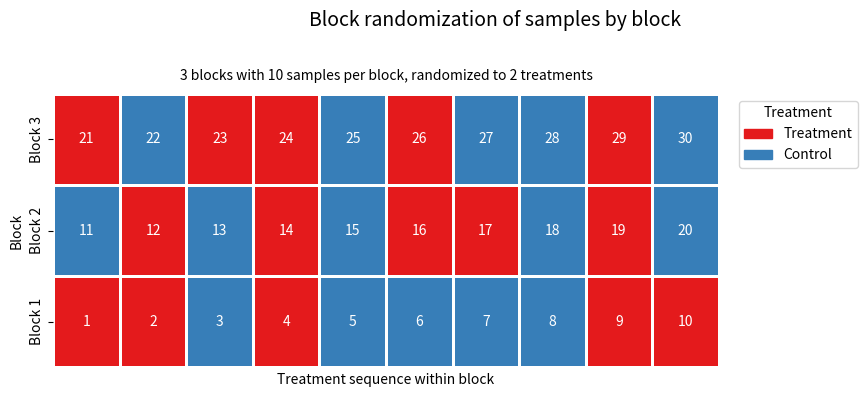

This chart was generated by the following Python code:
# This script generates a block randomization allocation sequence and visualizes it using a heatmap.
# It is a Python equivalent of the R script provided in the original task.
# The script includes functions to create the randomization schedule and plot the results.
# The generated plot is saved in a specified directory.

# The script uses the following libraries:
# - pandas: for data manipulation and DataFrame creation
# - matplotlib: for plotting the heatmap
# - seaborn: for enhanced visualization of the heatmap
# - numpy: for numerical operations
# - math: for mathematical operations
# - os: for file and directory operations
# - random: for randomization of treatment assignments
# pip3 install pandas matplotlib seaborn numpy 

import random
import pandas as pd
import math
import os
import matplotlib.pyplot as plt
import seaborn as sns
import numpy as np

def generate_block_randomization(n_target, treatment_labels, block_size_multiplier, block_prefix="Block "):
    """
    Generates a block randomization allocation sequence.

    Args:
        n_target (int): Target total number of samples. The function will generate
                        enough full blocks to meet or exceed this number.
        treatment_labels (list): A list of strings for treatment arm names (e.g., ["Treatment", "Control"]).
        block_size_multiplier (int): The number of times each treatment arm appears within a single block.
                                     The actual block size will be block_size_multiplier * number_of_treatment_arms.
        block_prefix (str): Prefix for block names (e.g., "Block ").

    Returns:
        pandas.DataFrame: A DataFrame with the randomization schedule, including columns
                          'id', 'block.id', 'block.size', and 'treatment'.
    """
    num_treatments = len(treatment_labels)
    if num_treatments == 0:
        raise ValueError("Treatment labels cannot be empty.")
    if block_size_multiplier <= 0:
        raise ValueError("Block size multiplier must be positive.")
        
    actual_block_size = block_size_multiplier * num_treatments
    
    # Determine number of blocks: enough to cover n_target
    # This matches R's blockrand behavior which typically completes blocks
    num_blocks_to_generate = math.ceil(n_target / actual_block_size)
    if num_blocks_to_generate == 0 and n_target > 0: # handles small n_target
        num_blocks_to_generate = 1
    
    all_subjects = []
    current_id = 1
    for i in range(int(num_blocks_to_generate)):
        block_id_str = f"{block_prefix}{i + 1}"
        
        # Create treatments for the current block
        treatments_in_block = []
        for label in treatment_labels:
            treatments_in_block.extend([label] * block_size_multiplier)
        
        random.shuffle(treatments_in_block) # Randomize treatments within the block
        
        for treatment in treatments_in_block:
            all_subjects.append({
                'id': current_id,
                'block.id': block_id_str,
                'block.size': actual_block_size,
                'treatment': treatment
            })
            current_id += 1
            
    df = pd.DataFrame(all_subjects)
    
    # If n_target is not a multiple of actual_block_size, blockrand usually returns
    # more than n_target. If the user wanted exactly n_target (and it's less than generated)
    # they might truncate. For the R script's parameters n=30, actual_block_size=10,
    # this is an exact match.
    # If strict truncation to n_target is desired even if it splits a block:
    # df = df.iloc[:n_target]
    
    return df

def main():
    # Parameters from the R script
    n_total = 30  # target number of samples
    num_levels = 2 # number of treatment arms (derived from treatment_labels)
    treatment_labels = ["Treatment", "Control"] # arm names
    block_size_multiplier = 5 # R's block.sizes = c(5); each treatment appears 5 times per block
    block_prefix_str = "Block " # block names

    # Create block randomization allocation sequence
    df_block_rand = generate_block_randomization(
        n_target=n_total,
        treatment_labels=treatment_labels,
        block_size_multiplier=block_size_multiplier,
        block_prefix=block_prefix_str
    )

    # Add sequential position within each block
    df_block_rand['position_in_block'] = df_block_rand.groupby('block.id', sort=False).cumcount() + 1

    print("Generated Block Randomization Data:")
    print(df_block_rand)
    print("\n")

    # Create visualization
    # Map treatments to numerical values for heatmap coloring
    unique_treatments = df_block_rand['treatment'].unique()
    treatment_map = {label: i for i, label in enumerate(unique_treatments)}
    df_block_rand['treatment_num'] = df_block_rand['treatment'].map(treatment_map)

    # Pivot table for heatmap: y-axis as block.id, x-axis as position_in_block
    heatmap_data = df_block_rand.pivot_table(
        index='block.id', 
        columns='position_in_block', 
        values='treatment_num'
    )

    # Sort blocks for plotting consistency (e.g., "Block 1", "Block 2", ...)
    # R's ggplot used factor(block.id, levels = rev(unique(block.id)))
    # This means "Block 1" at the bottom, "Block N" at the top.
    # Seaborn heatmap plots index 0 at the top. So we want the sorted unique block.id.
    # If blocks are ["Block 1", "Block 2", "Block 3"], rev(unique) is ["Block 3", "Block 2", "Block 1"].
    # Heatmap with this index order will put "Block 3" at top.
    # To have "Block 1" at the bottom, we want the natural sort order for the index, 
    # and then ensure the y-axis is displayed inverted or labels interpreted accordingly.
    # Let's ensure blocks are naturally sorted for the pivot, then let heatmap handle display.
    
    # Natural sort for block IDs (e.g., "Block 1", "Block 2", ..., "Block 10")
    # This will be important if block numbers go into double digits.
    block_order_sorted_natural = sorted(df_block_rand['block.id'].unique(), 
                                   key=lambda x: int(x.replace(block_prefix_str, '')))
                                   
    heatmap_data = heatmap_data.reindex(block_order_sorted_natural)


    # Get corresponding 'id' values for annotations
    id_data_pivot = df_block_rand.pivot_table(
        index='block.id',
        columns='position_in_block',
        values='id'
    ).reindex(block_order_sorted_natural)

    # Create the plot
    fig, ax = plt.subplots(figsize=(10, max(4, len(heatmap_data.index) * 0.6))) # Dynamic height
    
    # Choose colors similar to R's Set1
    # Ensure enough colors if more than 2 treatments
    palette_colors = sns.color_palette("Set1", n_colors=len(unique_treatments)) 

    sns.heatmap(
        heatmap_data,
        ax=ax,
        cmap=palette_colors,
        linewidths=2, # Creates separation similar to R's geom_tile color="gray30"
        linecolor='white', # Color of the lines between cells
        cbar=False, # R plot uses a legend, not a colorbar attached to heatmap
        square=False, # geom_tile is not necessarily square
        annot=False # Custom annotations will be added
    )

    # Add text annotations (subject IDs) onto the heatmap cells
    for r_idx, block_name in enumerate(heatmap_data.index):
        for c_idx, pos_in_block in enumerate(heatmap_data.columns):
            # Ensure we don't try to access out-of-bounds if pivot created NaNs
            if pd.notna(heatmap_data.iloc[r_idx, c_idx]) and pd.notna(id_data_pivot.iloc[r_idx, c_idx]):
                subject_id = int(id_data_pivot.iloc[r_idx, c_idx])
                ax.text(
                    c_idx + 0.5,  # x-coordinate (center of cell)
                    r_idx + 0.5,  # y-coordinate (center of cell)
                    str(subject_id),
                    ha='center',
                    va='center',
                    color='white' if sum(palette_colors[int(heatmap_data.iloc[r_idx, c_idx])][:3]) < 1.5 else 'black', # Contrast
                    fontsize=10 
                )

    # Create a custom legend similar to R's scale_fill_brewer
    legend_patches = [plt.Rectangle((0,0),1,1, color=palette_colors[i]) for i in range(len(unique_treatments))]
    ax.legend(legend_patches, unique_treatments, title="Treatment", bbox_to_anchor=(1.02, 1), loc='upper left')

    # Labels and Title
    num_unique_blocks = len(df_block_rand['block.id'].unique())
    # Assuming fixed block size for subtitle, as in R script's example
    samples_per_block = df_block_rand['block.size'].unique()[0] 
    num_unique_treatments = len(df_block_rand['treatment'].unique())

    plot_title = "Block randomization of samples by block"
    plot_subtitle = (
        f"{num_unique_blocks} blocks with {samples_per_block} "
        f"samples per block, randomized to {num_unique_treatments} treatments"
    )
    
    fig.suptitle(plot_title, fontsize=14, y=0.98) # Adjust y for suptitle
    ax.set_title(plot_subtitle, fontsize=10, pad=10)

    ax.set_xlabel("Treatment sequence within block")
    ax.set_ylabel("Block")
    
    # Invert y-axis to have Block 1 at the bottom (more conventional for this type of plot)
    ax.invert_yaxis()


    # Theme adjustments to mimic R's theme_minimal + customizations
    ax.tick_params(axis='x', which='both', bottom=False, top=False, labelbottom=False) # Remove x-axis text and ticks
    ax.tick_params(axis='y', which='both', left=True) # Keep y-axis ticks and labels
    
    # Remove grid lines from seaborn heatmap default
    ax.grid(False) 
    
    plt.tight_layout(rect=[0, 0, 0.88, 0.96]) # Adjust layout for legend and titles

    # Save the plot
    plots_dir = "plots_py" # Using a different directory name
    if not os.path.exists(plots_dir):
        os.makedirs(plots_dir)
        print(f"Created directory: {plots_dir}")

    plot_basename = "01_block-randomization_py"
    png_filename = os.path.join(plots_dir, f"{plot_basename}.png")
    svg_filename = os.path.join(plots_dir, f"{plot_basename}.svg")

    plt.savefig(png_filename, dpi=400, bbox_inches='tight')
    plt.savefig(svg_filename, dpi=400, bbox_inches='tight')
    print(f"Plot saved to {png_filename}")
    print(f"Plot saved to {svg_filename}")

    # To display the plot if running interactively (optional)
    # plt.show() 

if __name__ == "__main__":
    main()